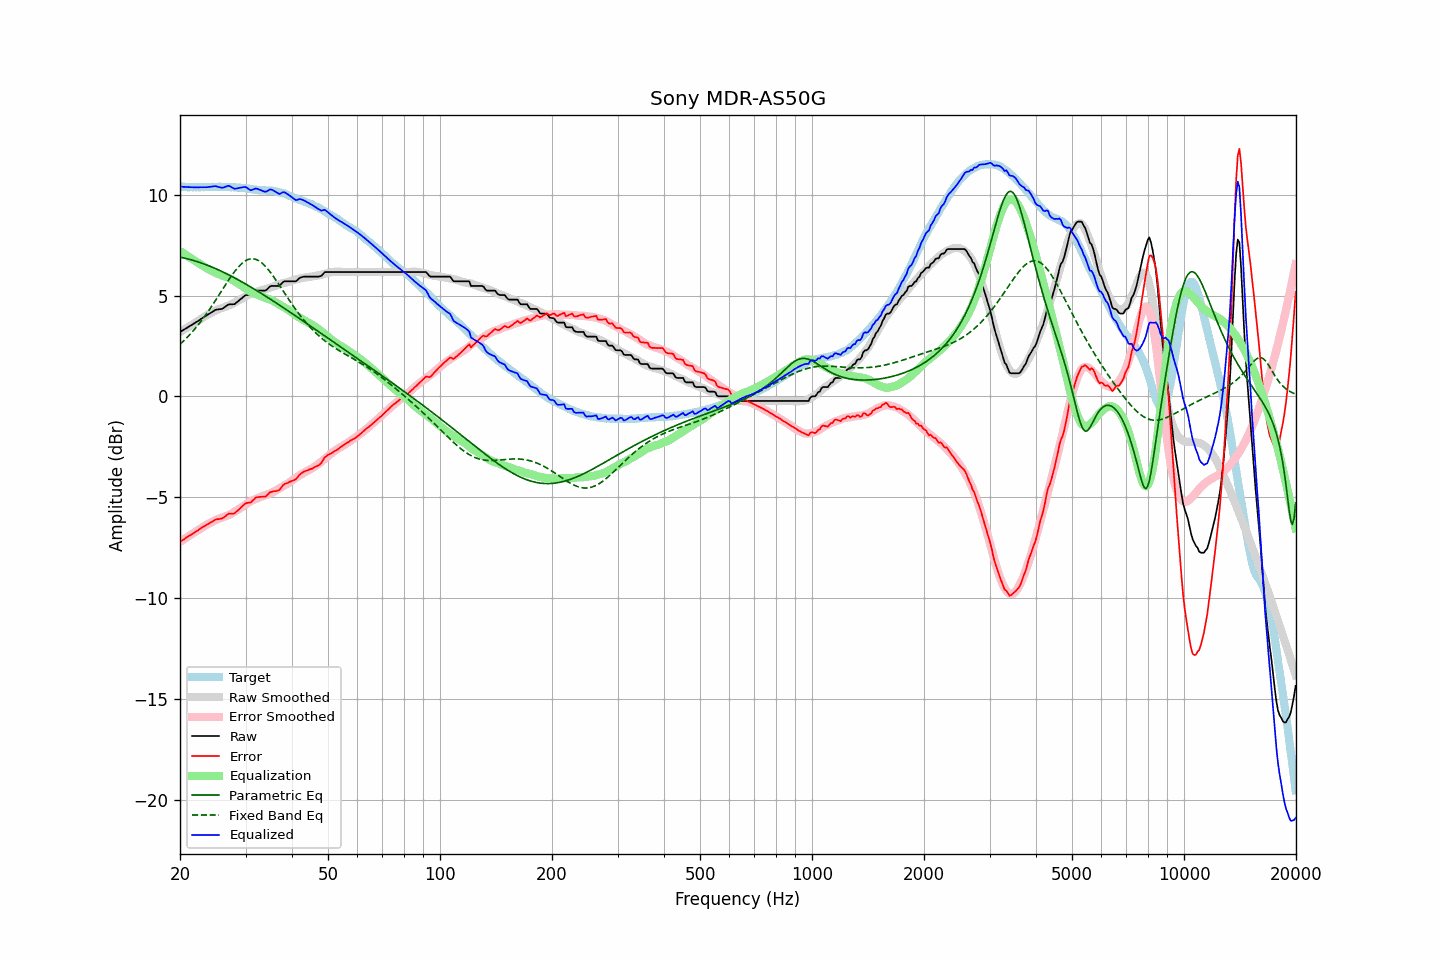

Values plotted in this chart, from the file beside it:
frequency, raw, error, smoothed, error_smoothed, equalization, parametric_eq, fixed_band_eq, equalized_raw, equalized_smoothed, target
20.00, 3.20, -7.21, 3.19, -7.21, 7.21, 6.90, 2.58, 10.40, 10.40, 10.41
20.20, 3.25, -7.15, 3.24, -7.15, 7.15, 6.89, 2.66, 10.40, 10.40, 10.39
20.40, 3.29, -7.10, 3.29, -7.10, 7.10, 6.87, 2.73, 10.39, 10.39, 10.39
20.61, 3.34, -7.06, 3.34, -7.05, 7.05, 6.85, 2.81, 10.39, 10.39, 10.39
20.81, 3.39, -6.98, 3.39, -7.00, 7.00, 6.83, 2.89, 10.38, 10.38, 10.37
21.02, 3.43, -6.94, 3.44, -6.94, 6.94, 6.81, 2.97, 10.37, 10.38, 10.37
21.23, 3.48, -6.89, 3.48, -6.89, 6.89, 6.79, 3.06, 10.37, 10.38, 10.37
21.44, 3.53, -6.85, 3.53, -6.84, 6.84, 6.77, 3.14, 10.37, 10.37, 10.38
21.66, 3.58, -6.79, 3.58, -6.79, 6.79, 6.75, 3.23, 10.37, 10.37, 10.37
21.87, 3.63, -6.75, 3.63, -6.74, 6.74, 6.73, 3.33, 10.37, 10.37, 10.38
22.09, 3.68, -6.69, 3.68, -6.69, 6.69, 6.70, 3.42, 10.37, 10.37, 10.37
22.31, 3.73, -6.65, 3.73, -6.64, 6.64, 6.68, 3.52, 10.37, 10.37, 10.38
22.54, 3.78, -6.59, 3.78, -6.59, 6.59, 6.65, 3.62, 10.36, 10.37, 10.36
22.76, 3.84, -6.53, 3.84, -6.53, 6.53, 6.62, 3.72, 10.37, 10.37, 10.37
22.99, 3.89, -6.48, 3.89, -6.48, 6.48, 6.59, 3.83, 10.37, 10.37, 10.37
23.22, 3.94, -6.43, 3.95, -6.43, 6.43, 6.57, 3.93, 10.37, 10.38, 10.37
23.45, 3.99, -6.39, 4.00, -6.38, 6.38, 6.54, 4.04, 10.37, 10.38, 10.38
23.69, 4.04, -6.34, 4.04, -6.34, 6.34, 6.51, 4.16, 10.37, 10.38, 10.38
23.92, 4.09, -6.29, 4.09, -6.29, 6.29, 6.47, 4.27, 10.38, 10.38, 10.38
24.16, 4.14, -6.25, 4.13, -6.26, 6.26, 6.44, 4.39, 10.40, 10.38, 10.39
24.40, 4.19, -6.20, 4.17, -6.22, 6.22, 6.41, 4.51, 10.41, 10.39, 10.39
24.65, 4.24, -6.15, 4.21, -6.18, 6.18, 6.38, 4.63, 10.42, 10.39, 10.39
24.89, 4.29, -6.10, 4.25, -6.14, 6.14, 6.34, 4.75, 10.43, 10.39, 10.39
25.14, 4.31, -6.08, 4.29, -6.10, 6.10, 6.31, 4.87, 10.41, 10.39, 10.39
25.39, 4.32, -6.08, 4.33, -6.07, 6.07, 6.27, 5.00, 10.38, 10.39, 10.40
25.65, 4.33, -6.07, 4.36, -6.03, 6.03, 6.23, 5.12, 10.36, 10.39, 10.39
25.91, 4.34, -6.04, 4.38, -6.01, 6.01, 6.20, 5.25, 10.34, 10.39, 10.38
26.16, 4.38, -6.01, 4.41, -5.98, 5.98, 6.16, 5.37, 10.36, 10.39, 10.39
26.43, 4.44, -5.95, 4.44, -5.95, 5.95, 6.12, 5.50, 10.39, 10.39, 10.39
26.69, 4.50, -5.89, 4.46, -5.92, 5.92, 6.08, 5.62, 10.42, 10.38, 10.39
26.96, 4.56, -5.82, 4.49, -5.89, 5.89, 6.04, 5.74, 10.44, 10.38, 10.37
27.23, 4.57, -5.80, 4.53, -5.85, 5.85, 6.00, 5.86, 10.42, 10.38, 10.37
27.50, 4.57, -5.80, 4.57, -5.81, 5.81, 5.96, 5.98, 10.37, 10.37, 10.37
27.77, 4.57, -5.81, 4.61, -5.76, 5.76, 5.92, 6.09, 10.33, 10.37, 10.38
28.05, 4.58, -5.79, 4.66, -5.71, 5.71, 5.88, 6.19, 10.29, 10.37, 10.36
28.33, 4.65, -5.71, 4.70, -5.66, 5.66, 5.83, 6.30, 10.31, 10.36, 10.36
28.62, 4.71, -5.64, 4.74, -5.61, 5.61, 5.79, 6.39, 10.32, 10.35, 10.35
28.90, 4.78, -5.58, 4.78, -5.56, 5.56, 5.75, 6.48, 10.34, 10.35, 10.36
29.19, 4.84, -5.50, 4.83, -5.51, 5.51, 5.70, 6.56, 10.35, 10.34, 10.34
29.48, 4.91, -5.42, 4.87, -5.46, 5.46, 5.66, 6.63, 10.37, 10.33, 10.33
29.78, 4.98, -5.35, 4.92, -5.40, 5.40, 5.61, 6.69, 10.38, 10.32, 10.33
30.08, 5.03, -5.30, 4.97, -5.35, 5.35, 5.57, 6.74, 10.37, 10.31, 10.32
30.38, 5.03, -5.27, 5.01, -5.29, 5.29, 5.52, 6.78, 10.32, 10.30, 10.30
30.68, 5.03, -5.27, 5.06, -5.23, 5.23, 5.47, 6.80, 10.26, 10.29, 10.30
30.99, 5.03, -5.25, 5.09, -5.19, 5.19, 5.43, 6.82, 10.22, 10.28, 10.28
31.30, 5.10, -5.17, 5.12, -5.15, 5.15, 5.38, 6.83, 10.25, 10.27, 10.27
31.61, 5.16, -5.11, 5.15, -5.11, 5.11, 5.33, 6.82, 10.27, 10.26, 10.26
31.93, 5.23, -5.01, 5.17, -5.08, 5.08, 5.28, 6.80, 10.31, 10.25, 10.24
32.24, 5.25, -5.00, 5.20, -5.05, 5.05, 5.23, 6.77, 10.30, 10.24, 10.24
32.57, 5.25, -4.98, 5.22, -5.01, 5.01, 5.18, 6.73, 10.26, 10.24, 10.23
32.89, 5.25, -4.98, 5.25, -4.98, 4.98, 5.14, 6.67, 10.23, 10.23, 10.22
33.22, 5.25, -4.97, 5.28, -4.95, 4.95, 5.09, 6.61, 10.20, 10.23, 10.22
33.55, 5.25, -4.97, 5.30, -4.92, 4.92, 5.04, 6.54, 10.17, 10.22, 10.21
33.89, 5.25, -4.97, 5.32, -4.89, 4.89, 4.99, 6.46, 10.14, 10.22, 10.22
34.23, 5.30, -4.90, 5.34, -4.87, 4.87, 4.94, 6.37, 10.16, 10.21, 10.20
34.57, 5.38, -4.83, 5.37, -4.84, 4.84, 4.88, 6.28, 10.22, 10.20, 10.21
34.92, 5.46, -4.74, 5.39, -4.81, 4.81, 4.83, 6.18, 10.27, 10.20, 10.20
35.27, 5.48, -4.73, 5.42, -4.77, 4.77, 4.78, 6.07, 10.25, 10.19, 10.20
35.62, 5.48, -4.70, 5.44, -4.74, 4.74, 4.73, 5.96, 10.21, 10.18, 10.18
35.97, 5.48, -4.69, 5.48, -4.69, 4.69, 4.68, 5.85, 10.17, 10.17, 10.17
... 635 more rows
